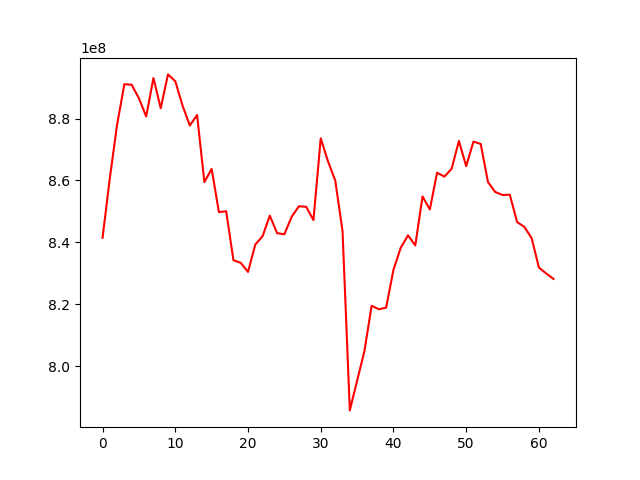

Data behind this chart, as committed beside it:
, 0
0, 841484919
1, 860672003
2, 878007334
3, 891093769
4, 890906626
5, 886561633
6, 880646259
7, 893079611
8, 883322969
9, 894253607
10, 892055822
11, 884177797
12, 877719397
13, 881148505
14, 859460126
15, 863723723
16, 849769571
17, 850041967
18, 834222643
19, 833383839
20, 830445445
21, 839268844
22, 841963040
23, 848612726
24, 842965620
25, 842612478
26, 848249125
27, 851659339
28, 851486974
29, 847194642
30, 873592772
31, 866167305
32, 859943032
33, 843603845
34, 785715167
35, 795286829
36, 804770925
37, 819516150
38, 818372137
39, 818940875
40, 831115492
41, 838246960
42, 842254629
43, 838996141
44, 854839914
45, 850597763
46, 862501822
47, 861238572
48, 863770409
49, 872749313
50, 864613916
51, 872547625
52, 871781417
53, 859446452
54, 856262372
55, 855299070
56, 855388848
57, 846554869
58, 844991672
59, 841351270
... 3 more rows
